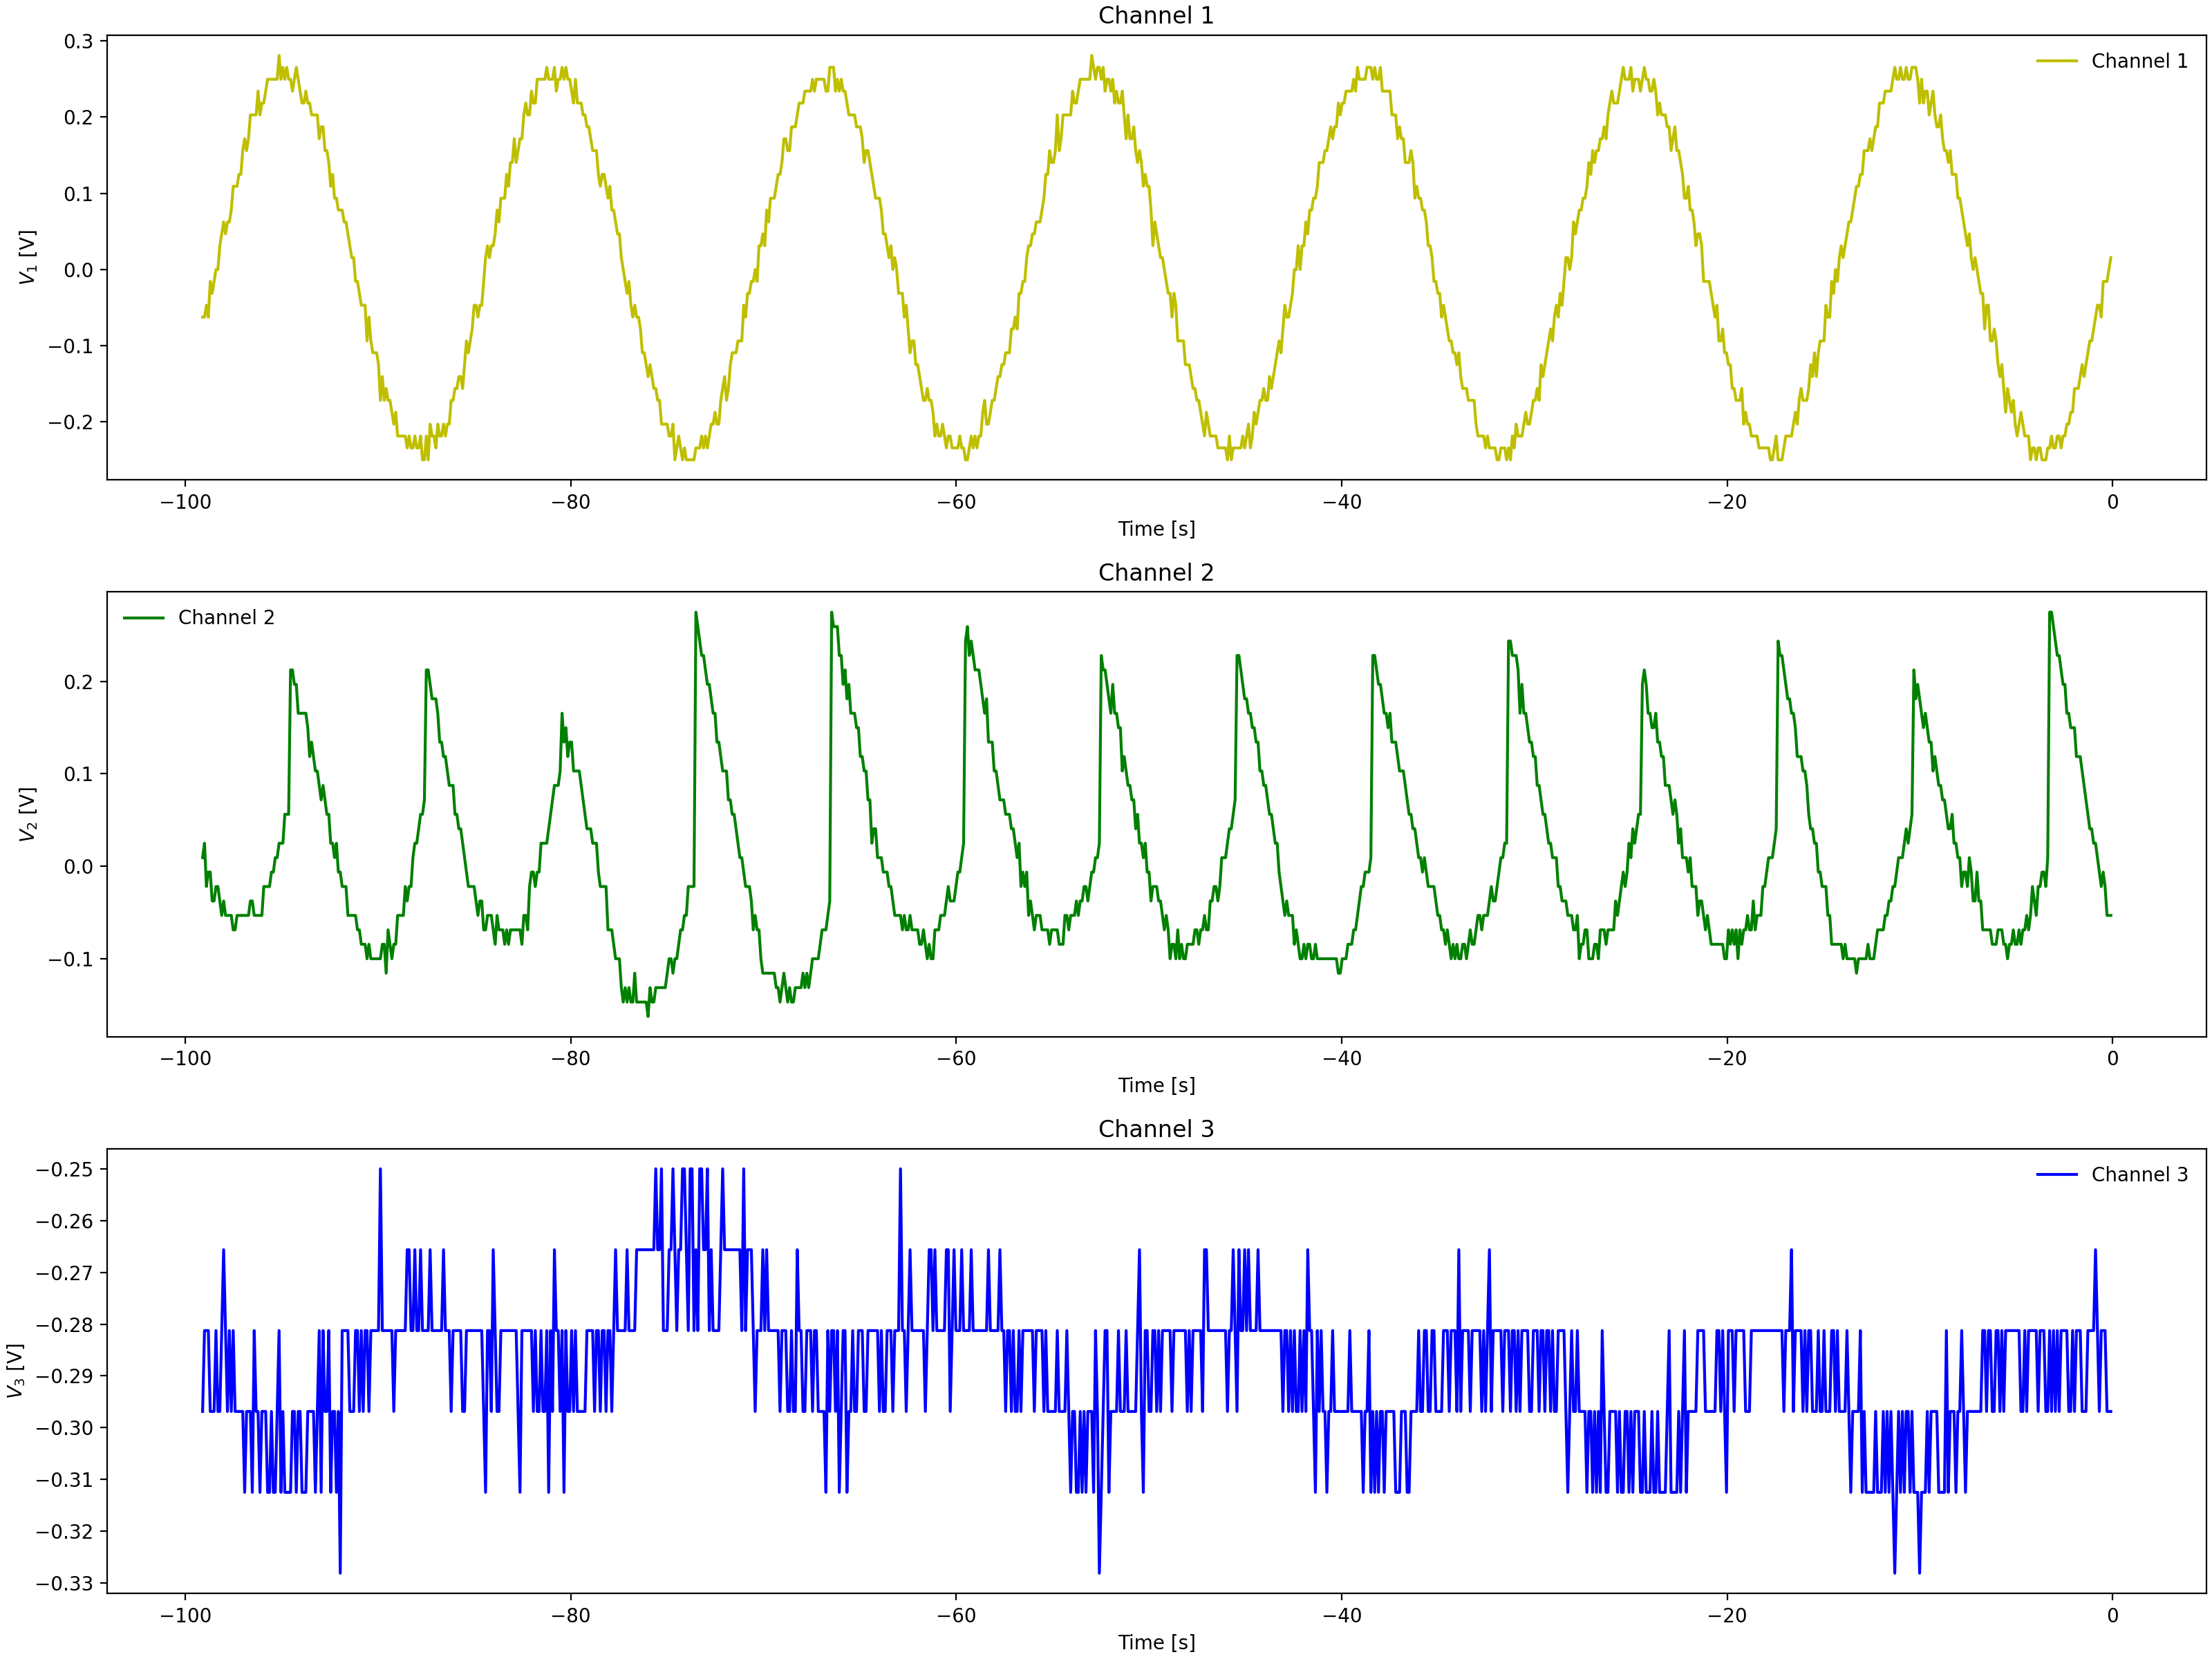

Source data for this figure (header and first rows):
Channel 1 Time, Channel 1 Voltage, Channel 2 Time, Channel 2 Voltage, Channel 3 Time, Channel 3 Voltage
-0.0992, -0.00025, -0.0992, -0.069, -0.0992, -0.2812
-0.1984, -0.01588, -0.1984, -0.05337, -0.1984, -0.2969
-0.2976, -0.00025, -0.2976, -0.069, -0.2976, -0.2812
-0.3968, -0.01588, -0.3968, -0.05337, -0.3968, -0.2812
-0.496, -0.0315, -0.496, -0.03775, -0.496, -0.2969
-0.5952, -0.0315, -0.5952, -0.05337, -0.5952, -0.2812
-0.6944, -0.06275, -0.6944, -0.03775, -0.6944, -0.2969
-0.7936, -0.06275, -0.7936, -0.02212, -0.7936, -0.2812
-0.8928, -0.094, -0.8928, -0.02212, -0.8928, -0.2812
-0.992, -0.07838, -0.992, -0.02212, -0.992, -0.2812
-1.091, -0.07838, -1.091, -0.02212, -1.091, -0.2656
-1.19, -0.1096, -1.19, -0.02212, -1.19, -0.2969
-1.29, -0.1096, -1.29, -0.0065, -1.29, -0.2656
-1.389, -0.1096, -1.389, -0.0065, -1.389, -0.2812
-1.488, -0.1096, -1.488, 0.02475, -1.488, -0.2969
-1.587, -0.1253, -1.587, 0.02475, -1.587, -0.2656
-1.686, -0.1409, -1.686, 0.04038, -1.686, -0.2812
-1.786, -0.1565, -1.786, 0.02475, -1.786, -0.2656
-1.885, -0.1565, -1.885, 0.056, -1.885, -0.2812
-1.984, -0.1721, -1.984, 0.056, -1.984, -0.2812
-2.083, -0.1721, -2.083, 0.07162, -2.083, -0.2656
-2.182, -0.1721, -2.182, 0.07162, -2.182, -0.2656
-2.282, -0.1878, -2.282, 0.1029, -2.282, -0.2812
-2.381, -0.1878, -2.381, 0.1185, -2.381, -0.2812
-2.48, -0.1878, -2.48, 0.1341, -2.48, -0.2656
-2.579, -0.2034, -2.579, 0.1497, -2.579, -0.2812
-2.678, -0.2034, -2.678, 0.1654, -2.678, -0.2656
-2.778, -0.2346, -2.778, 0.1654, -2.778, -0.2812
-2.877, -0.2346, -2.877, 0.1966, -2.877, -0.2812
-2.976, -0.219, -2.976, 0.1966, -2.976, -0.2812
-3.075, -0.2346, -3.075, 0.1966, -3.075, -0.2812
-3.174, -0.219, -3.174, 0.2279, -3.174, -0.2656
-3.274, -0.2346, -3.274, 0.2122, -3.274, -0.2812
-3.373, -0.2346, -3.373, 0.2279, -3.373, -0.2812
-3.472, -0.2502, -3.472, 0.07162, -3.472, -0.2812
-3.571, -0.2346, -3.571, 0.04038, -3.571, -0.2656
-3.67, -0.2502, -3.67, 0.04038, -3.67, -0.2812
-3.77, -0.2346, -3.77, 0.02475, -3.77, -0.2812
-3.869, -0.2346, -3.869, 0.02475, -3.869, -0.2656
-3.968, -0.2346, -3.968, 0.009125, -3.968, -0.2812
-4.067, -0.2346, -4.067, -0.0065, -4.067, -0.2656
-4.166, -0.2346, -4.166, -0.02212, -4.166, -0.2812
-4.266, -0.2346, -4.266, -0.02212, -4.266, -0.2812
-4.365, -0.219, -4.365, -0.02212, -4.365, -0.2812
-4.464, -0.2346, -4.464, -0.02212, -4.464, -0.2812
-4.563, -0.2346, -4.563, -0.03775, -4.563, -0.2812
-4.662, -0.2034, -4.662, -0.05337, -4.662, -0.2656
-4.762, -0.1878, -4.762, -0.05337, -4.762, -0.2656
-4.861, -0.1878, -4.861, -0.069, -4.861, -0.2656
-4.96, -0.219, -4.96, -0.08463, -4.96, -0.2812
-5.059, -0.1878, -5.059, -0.08463, -5.059, -0.2812
-5.158, -0.1878, -5.158, -0.069, -5.158, -0.2812
-5.258, -0.1721, -5.258, -0.1003, -5.258, -0.2656
-5.357, -0.1721, -5.357, -0.08463, -5.357, -0.2656
-5.456, -0.1721, -5.456, -0.1003, -5.456, -0.2812
-5.555, -0.1721, -5.555, -0.1003, -5.555, -0.2812
-5.654, -0.1409, -5.654, -0.1003, -5.654, -0.2812
-5.754, -0.1409, -5.754, -0.1003, -5.754, -0.2812
-5.853, -0.1253, -5.853, -0.1003, -5.853, -0.2812
-5.952, -0.094, -5.952, -0.1159, -5.952, -0.2812
... 939 more rows
